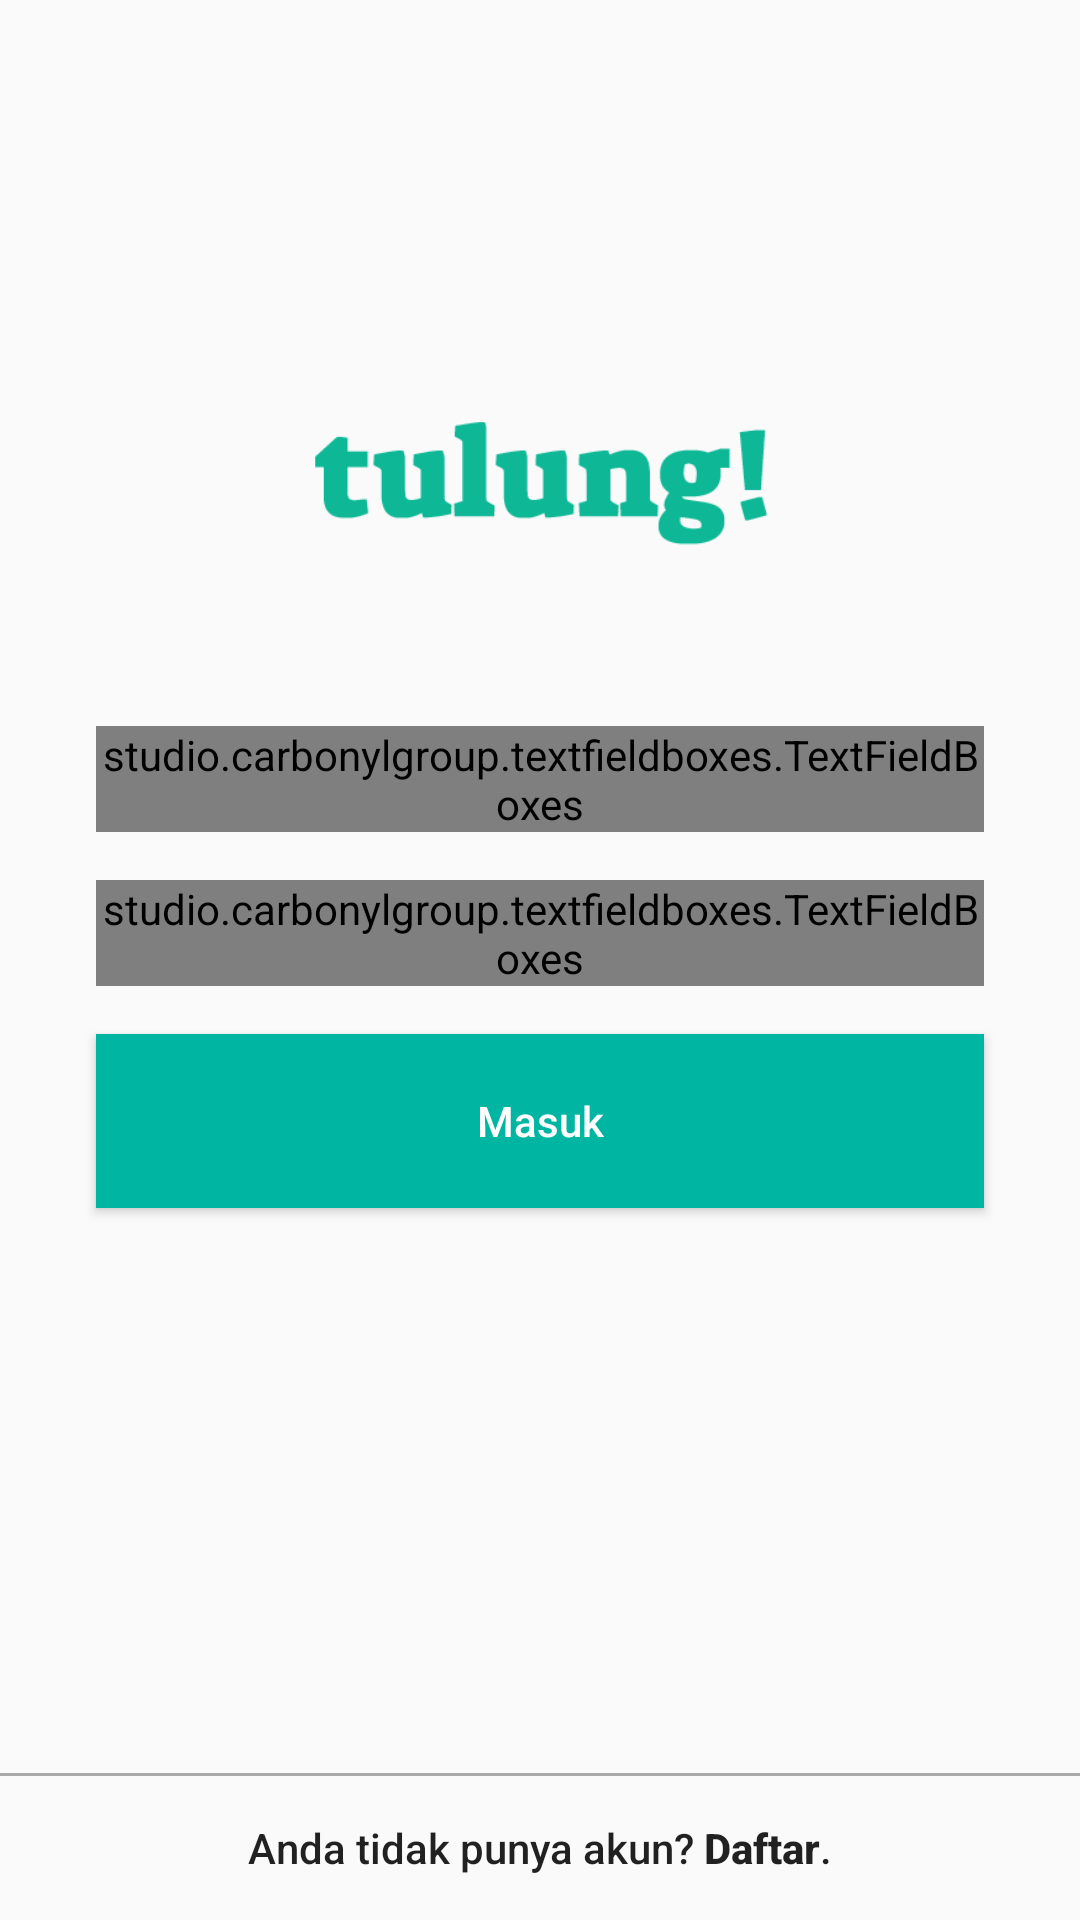

Reconstruct the res/layout file that produces this screen, plus the resources it refers to.
<!-- AndroidManifest.xml: application theme AppTheme -->
<!-- res/layout/activity_login.xml -->
<?xml version="1.0" encoding="utf-8"?>
<android.support.constraint.ConstraintLayout
    xmlns:android="http://schemas.android.com/apk/res/android"
    xmlns:app="http://schemas.android.com/apk/res-auto"
    xmlns:tools="http://schemas.android.com/tools"
    android:layout_width="match_parent"
    android:layout_height="match_parent"
    tools:context=".LoginActivity">

    <ImageView
        android:id="@+id/bg_logo"
        android:layout_width="0dp"
        android:layout_height="wrap_content"
        android:contentDescription="@string/logo"

        android:layout_marginHorizontal="@dimen/activity_horizontal_margin"
        android:layout_marginTop="@dimen/activity_horizontal_margin"
        android:layout_marginBottom="@dimen/medium_margin_globally"
        android:src="@drawable/logo"

        app:layout_constraintEnd_toEndOf="@id/ti_email"
        app:layout_constraintStart_toStartOf="@id/ti_email"
        app:layout_constraintBottom_toTopOf="@id/ti_email"
        />

    <studio.carbonylgroup.textfieldboxes.TextFieldBoxes
        android:id="@+id/ti_email"
        android:layout_width="0dp"
        android:layout_height="wrap_content"

        app:labelText="Surel"
        app:primaryColor="@color/colorPrimary"
        app:hasClearButton="true"
        app:useDenseSpacing="true"

        android:layout_marginLeft="@dimen/fragment_vertical_margin"
        android:layout_marginRight="@dimen/fragment_vertical_margin"

        app:layout_constraintEnd_toEndOf="parent"
        app:layout_constraintStart_toStartOf="parent"
        app:layout_constraintBottom_toBottomOf="parent"
        app:layout_constraintTop_toTopOf="parent"
        app:layout_constraintVertical_bias="0.4"
        >

        <studio.carbonylgroup.textfieldboxes.ExtendedEditText
            android:id="@+id/edt_email"
            android:layout_width="wrap_content"
            android:layout_height="wrap_content"
            android:singleLine="true"
            android:maxLines="1"
            android:lines="1"
            />

    </studio.carbonylgroup.textfieldboxes.TextFieldBoxes>


    <studio.carbonylgroup.textfieldboxes.TextFieldBoxes
        android:id="@+id/ti_password"
        android:layout_width="0dp"
        android:layout_height="wrap_content"
        android:layout_marginTop="@dimen/medium_margin_globally"

        app:endIcon="@drawable/ic_remove_red_eye_white_24dp"

        android:focusedByDefault="false"
        app:labelText="Kata Sandi"
        app:primaryColor="@color/colorPrimary"
        app:hasClearButton="true"
        app:useDenseSpacing="true"

        app:layout_constraintEnd_toEndOf="@id/ti_email"
        app:layout_constraintStart_toStartOf="@id/ti_email"
        app:layout_constraintTop_toBottomOf="@id/ti_email">

        <studio.carbonylgroup.textfieldboxes.ExtendedEditText
            android:id="@+id/edt_password"
            android:layout_width="wrap_content"
            android:layout_height="wrap_content"
            android:inputType="textPassword"
            />

    </studio.carbonylgroup.textfieldboxes.TextFieldBoxes>

    <Button
        android:id="@+id/btn_login"
        android:layout_width="0dp"
        android:layout_height="@dimen/edittext_height_natural"
        android:layout_marginTop="@dimen/medium_margin_globally"

        android:text="Masuk"
        android:background="@color/colorPrimary"
        android:textAllCaps="false"
        android:textColor="@color/White"
        app:layout_constraintStart_toStartOf="@id/ti_password"
        app:layout_constraintEnd_toEndOf="@id/ti_email"
        app:layout_constraintTop_toBottomOf="@id/ti_password" />

    <View
        android:layout_width="0dp"
        android:layout_height="1dp"
        android:background="@android:color/darker_gray"
        app:layout_constraintStart_toStartOf="parent"
        app:layout_constraintEnd_toEndOf="parent"
        app:layout_constraintBottom_toTopOf="@id/btn_daftar"
        />

    <Button
        android:id="@+id/btn_daftar"
        android:layout_width="match_parent"
        android:layout_height="wrap_content"
        android:background="?android:attr/selectableItemBackground"
        android:text="@string/daftar"
        android:textAllCaps="false"
        app:layout_constraintBottom_toBottomOf="parent"
        app:layout_constraintEnd_toEndOf="parent"
        app:layout_constraintStart_toStartOf="parent"
        />

    <ProgressBar
        android:id="@+id/progressbarLogin"
        android:progressTint="@color/colorAccent"
        android:secondaryProgressTint="@color/colorAccent"
        android:indeterminateTint="@color/colorAccent"

        android:layout_width="wrap_content"
        android:layout_height="wrap_content"
        android:layout_marginBottom="@dimen/fragment_vertical_margin"
        app:layout_constraintBottom_toTopOf="@id/btn_daftar"
        app:layout_constraintEnd_toEndOf="@id/ti_password"
        app:layout_constraintStart_toStartOf="@id/ti_password"
        android:visibility="gone"
        />



</android.support.constraint.ConstraintLayout>
<!-- resources referenced by this layout -->
<resources>
  <color name="White">#FFF</color>
  <color name="colorAccent">#00574B</color>
  <color name="colorPrimary">#00b5a1</color>
  <dimen name="activity_horizontal_margin">64dp</dimen>
  <dimen name="edittext_height_natural">58dp</dimen>
  <dimen name="fragment_vertical_margin">32dp</dimen>
  <dimen name="medium_margin_globally">16dp</dimen>
  <!-- drawable logo: png bitmap (drawable-v24, 18792 bytes) -->
  <string name="daftar">Anda tidak punya akun? <b>Daftar</b>.</string>
  <string name="logo">logo</string>
  <style name="AppTheme" parent="Theme.AppCompat.Light.NoActionBar">
          
          <item name="colorPrimary">@color/colorPrimary</item>
          <item name="colorPrimaryDark">@color/colorPrimaryDark</item>
          <item name="colorAccent">@color/colorAccent</item>
      </style>
  <color name="colorPrimaryDark">#00574B</color>
</resources>
